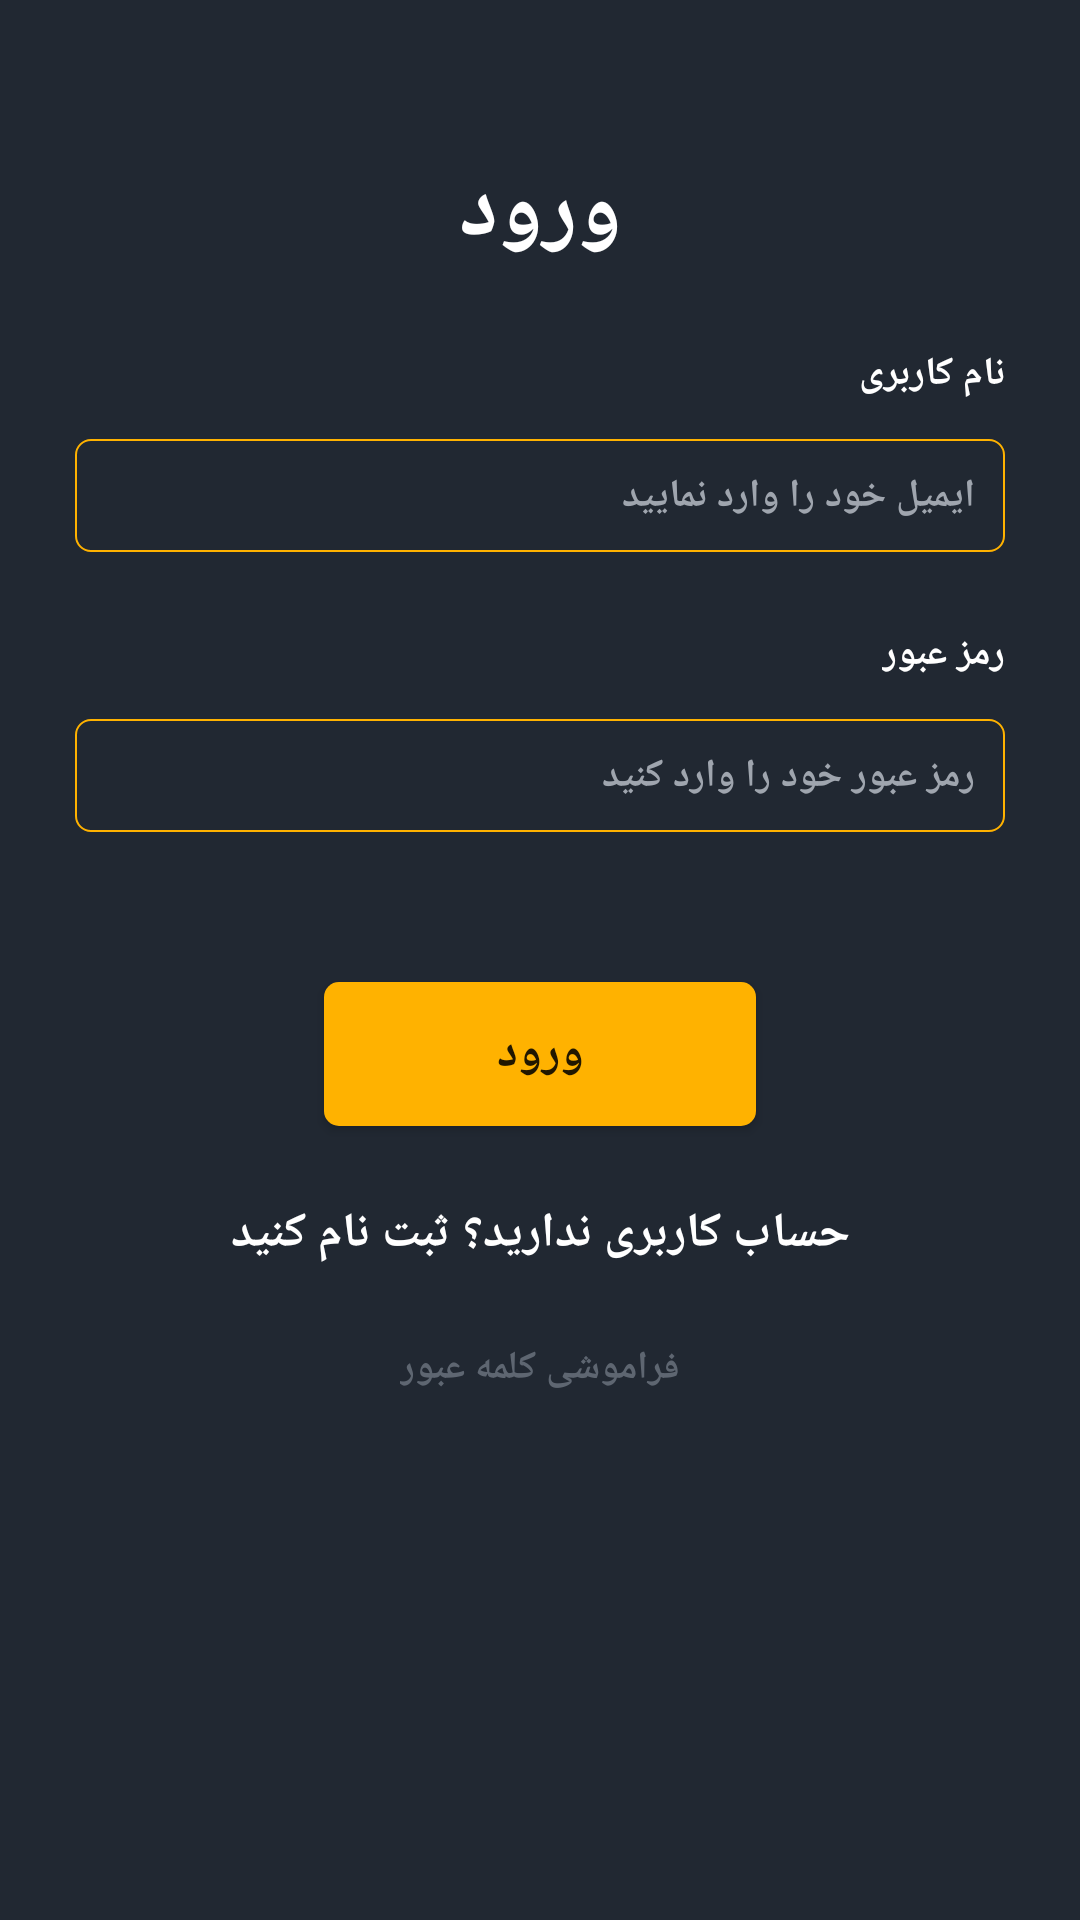

Produce the Android XML layout that renders to this screen, including the resource entries it uses.
<!-- AndroidManifest.xml: application theme Theme.StoreApp -->
<!-- res/layout/activity_login.xml -->
<?xml version="1.0" encoding="utf-8"?>
<androidx.constraintlayout.widget.ConstraintLayout xmlns:android="http://schemas.android.com/apk/res/android"
    xmlns:app="http://schemas.android.com/apk/res-auto"
    xmlns:tools="http://schemas.android.com/tools"
    android:layout_width="match_parent"
    android:layout_height="match_parent"
    android:background="@color/dark_background"
    tools:context=".Activity.Login.LoginActivity">


    <TextView
        android:id="@+id/tv_title_login"
        android:layout_width="wrap_content"
        android:layout_height="wrap_content"
        android:layout_marginTop="@dimen/margin_50dp"
        android:text="@string/login"
        android:textColor="@color/white"
        android:textSize="@dimen/font_30sp"
        android:textStyle="bold"
        app:layout_constraintLeft_toLeftOf="parent"
        app:layout_constraintRight_toRightOf="parent"
        app:layout_constraintTop_toTopOf="parent" />

    <TextView
        android:id="@+id/tv_title_username"
        android:layout_width="wrap_content"
        android:layout_height="wrap_content"
        android:layout_marginTop="@dimen/margin_25dp"
        android:layout_marginRight="@dimen/margin_25dp"
        android:text="@string/username"
        android:textColor="@color/white"
        android:textSize="@dimen/font_13sp"
        android:textStyle="bold"
        app:layout_constraintRight_toRightOf="parent"
        app:layout_constraintTop_toBottomOf="@id/tv_title_login" />

    <EditText
        android:id="@+id/et_username_login"
        android:layout_width="match_parent"
        android:layout_height="wrap_content"
        android:layout_marginLeft="@dimen/margin_25dp"
        android:layout_marginTop="@dimen/margin_13dp"
        android:layout_marginRight="@dimen/margin_25dp"
        android:background="@drawable/shape_edittext_stroke"
        android:hint="@string/hint_username"
        android:inputType="textEmailAddress"
        android:paddingLeft="@dimen/padding_10dp"
        android:paddingTop="@dimen/padding_10dp"
        android:paddingRight="@dimen/padding_10dp"
        android:paddingBottom="@dimen/padding_10dp"
        android:textColorHint="@color/gray_light"
        android:textSize="@dimen/font_13sp"
        android:textStyle="bold"
        app:layout_constraintRight_toRightOf="@id/tv_title_username"
        app:layout_constraintTop_toBottomOf="@id/tv_title_username"
        app:layout_constraintWidth_percent="0.8" />

    <TextView
        android:id="@+id/tv_title_password"
        android:layout_width="wrap_content"
        android:layout_height="wrap_content"
        android:layout_marginTop="@dimen/margin_25dp"
        android:layout_marginRight="@dimen/margin_25dp"
        android:text="@string/password"
        android:textColor="@color/white"
        android:textSize="@dimen/font_13sp"
        android:textStyle="bold"
        app:layout_constraintRight_toRightOf="parent"
        app:layout_constraintTop_toBottomOf="@id/et_username_login"/>

    <EditText

        android:id="@+id/et_password_login"
        android:layout_width="match_parent"
        android:layout_height="wrap_content"
        android:layout_marginLeft="@dimen/margin_25dp"
        android:layout_marginTop="@dimen/margin_13dp"
        android:layout_marginRight="@dimen/margin_25dp"
        android:background="@drawable/shape_edittext_stroke"
        android:hint="@string/hint_password"
        android:inputType="textPassword"
        android:paddingLeft="@dimen/padding_10dp"
        android:paddingTop="@dimen/padding_10dp"
        android:paddingRight="@dimen/padding_10dp"
        android:paddingBottom="@dimen/padding_10dp"
        android:textColorHint="@color/gray_light"
        android:textSize="@dimen/font_13sp"
        android:textStyle="bold"
        android:gravity="right"
        app:layout_constraintRight_toRightOf="@id/tv_title_password"
        app:layout_constraintTop_toBottomOf="@id/tv_title_password"
        app:layout_constraintWidth_percent="0.8"/>

    <Button
        app:layout_constraintLeft_toLeftOf="parent"
        app:layout_constraintRight_toRightOf="parent"
        app:layout_constraintTop_toBottomOf="@id/et_password_login"
        android:layout_marginTop="@dimen/margin_50dp"
        android:id="@+id/btn_login"
        android:layout_width="0dp"
        android:layout_height="wrap_content"
        android:textStyle="bold"
        android:textSize="@dimen/font_16sp"
        app:layout_constraintWidth_percent="0.4"
        android:text="@string/login"
        android:background="@drawable/shape_rect_gold"/>

    <TextView
        app:layout_constraintTop_toBottomOf="@id/btn_login"
        android:layout_marginTop="@dimen/margin_25dp"
        app:layout_constraintLeft_toLeftOf="parent"
        app:layout_constraintRight_toRightOf="parent"
        android:textStyle="bold"
        android:text="@string/create_account"
        android:textSize="@dimen/font_16sp"
        android:textColor="@color/white"
        android:id="@+id/tv_title_signup"
        android:layout_width="wrap_content"
        android:layout_height="wrap_content"/>

<TextView
        app:layout_constraintTop_toBottomOf="@id/tv_title_signup"
        android:layout_marginTop="@dimen/margin_25dp"
        app:layout_constraintLeft_toLeftOf="parent"
        app:layout_constraintRight_toRightOf="parent"
        android:textStyle="bold"
        android:text="@string/forget_password"
        android:textSize="@dimen/font_13sp"
        android:textColor="@color/gray_medium"
        android:id="@+id/tv_title_forget_password"
        android:layout_width="wrap_content"
        android:layout_height="wrap_content"/>

</androidx.constraintlayout.widget.ConstraintLayout>
<!-- resources referenced by this layout -->
<resources>
  <color name="dark_background">#212832</color>
  <color name="gray_light">#9FA5AE</color>
  <color name="gray_medium">#5E6671</color>
  <color name="white">#FFFFFFFF</color>
  <dimen name="font_13sp">13sp</dimen>
  <dimen name="font_16sp">16sp</dimen>
  <dimen name="font_30sp">30sp</dimen>
  <dimen name="margin_13dp">13dp</dimen>
  <dimen name="margin_25dp">25dp</dimen>
  <dimen name="margin_50dp">50dp</dimen>
  <dimen name="padding_10dp">10dp</dimen>
  <!-- drawable shape_edittext_stroke (drawable) -->
  <?xml version="1.0" encoding="utf-8"?>
  <shape xmlns:android="http://schemas.android.com/apk/res/android"
      android:shape="rectangle"
      >
  
      <solid
          android:color="@android:color/transparent"/>
  
      <stroke
          android:width="0.5dp"
          android:color="@color/gold"/>
  
      <corners
          android:radius="@dimen/padding_5dp"/>
  
  
  </shape>
  <!-- drawable shape_rect_gold (drawable) -->
  <?xml version="1.0" encoding="utf-8"?>
  <shape xmlns:android="http://schemas.android.com/apk/res/android"
  
      android:shape="rectangle">
  
      <solid android:color="@color/gold"/>
      <corners android:radius="@dimen/padding_5dp"/>
  </shape>
  <string name="create_account">حساب کاربری ندارید؟ ثبت نام کنید</string>
  <string name="forget_password">فراموشی کلمه عبور</string>
  <string name="hint_password">رمز عبور خود را وارد کنید</string>
  <string name="hint_username">ایمیل خود را وارد نمایید</string>
  <string name="login">ورود</string>
  <string name="password">رمز عبور</string>
  <string name="username">نام کاربری</string>
  <style name="Theme.StoreApp" parent="Theme.AppCompat.DayNight.NoActionBar">
          
          <item name="colorPrimary">@color/dark_background</item>
          <item name="colorPrimaryVariant">@color/dark_background</item>
          <item name="colorOnPrimary">@color/white</item>
          
          <item name="colorSecondary">@color/teal_200</item>
          <item name="colorSecondaryVariant">@color/teal_700</item>
          <item name="colorOnSecondary">@color/black</item>
          
          <item name="android:statusBarColor" tools:targetApi="l">?attr/colorPrimaryVariant</item>
          
      </style>
  <color name="gold">#ffb200</color>
  <dimen name="padding_5dp">5dp</dimen>
  <color name="teal_200">#FF03DAC5</color>
  <color name="teal_700">#FF018786</color>
  <color name="black">#FF000000</color>
</resources>
